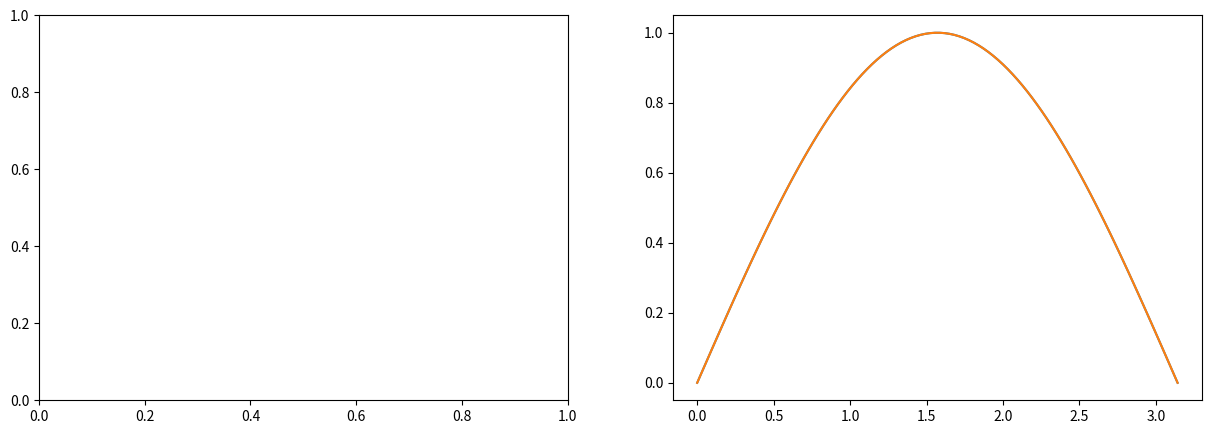

Source code (Python): (Note: this script raises an exception after producing the figure.)
import numpy as np
import pandas as pd
import matplotlib.pyplot as plt

def plot_gen(time,omega):
    """
    Returns a plot object showing angular velocity with respect to time
    
    return = plot_gen(time,omega)
    time   : list-like type
    omegas : list-like type
    """
    
    # Checking to see if input is a list
    #if type(time) != 'list' or type(omega) != 'list':
    
    x_val = np.linspace(0,np.pi,100)
    return plt.plot(x_val,np.sin(x_val))

fig, axis = plt.subplots(1,2,figsize=(15,5))
    
plotted = plot_gen(None,None)
plotted2 = plot_gen(None,None)

#axis[0].plot(plotted)
#axis[1].plot(plotted2)

fig.add_subplot(plotted)
